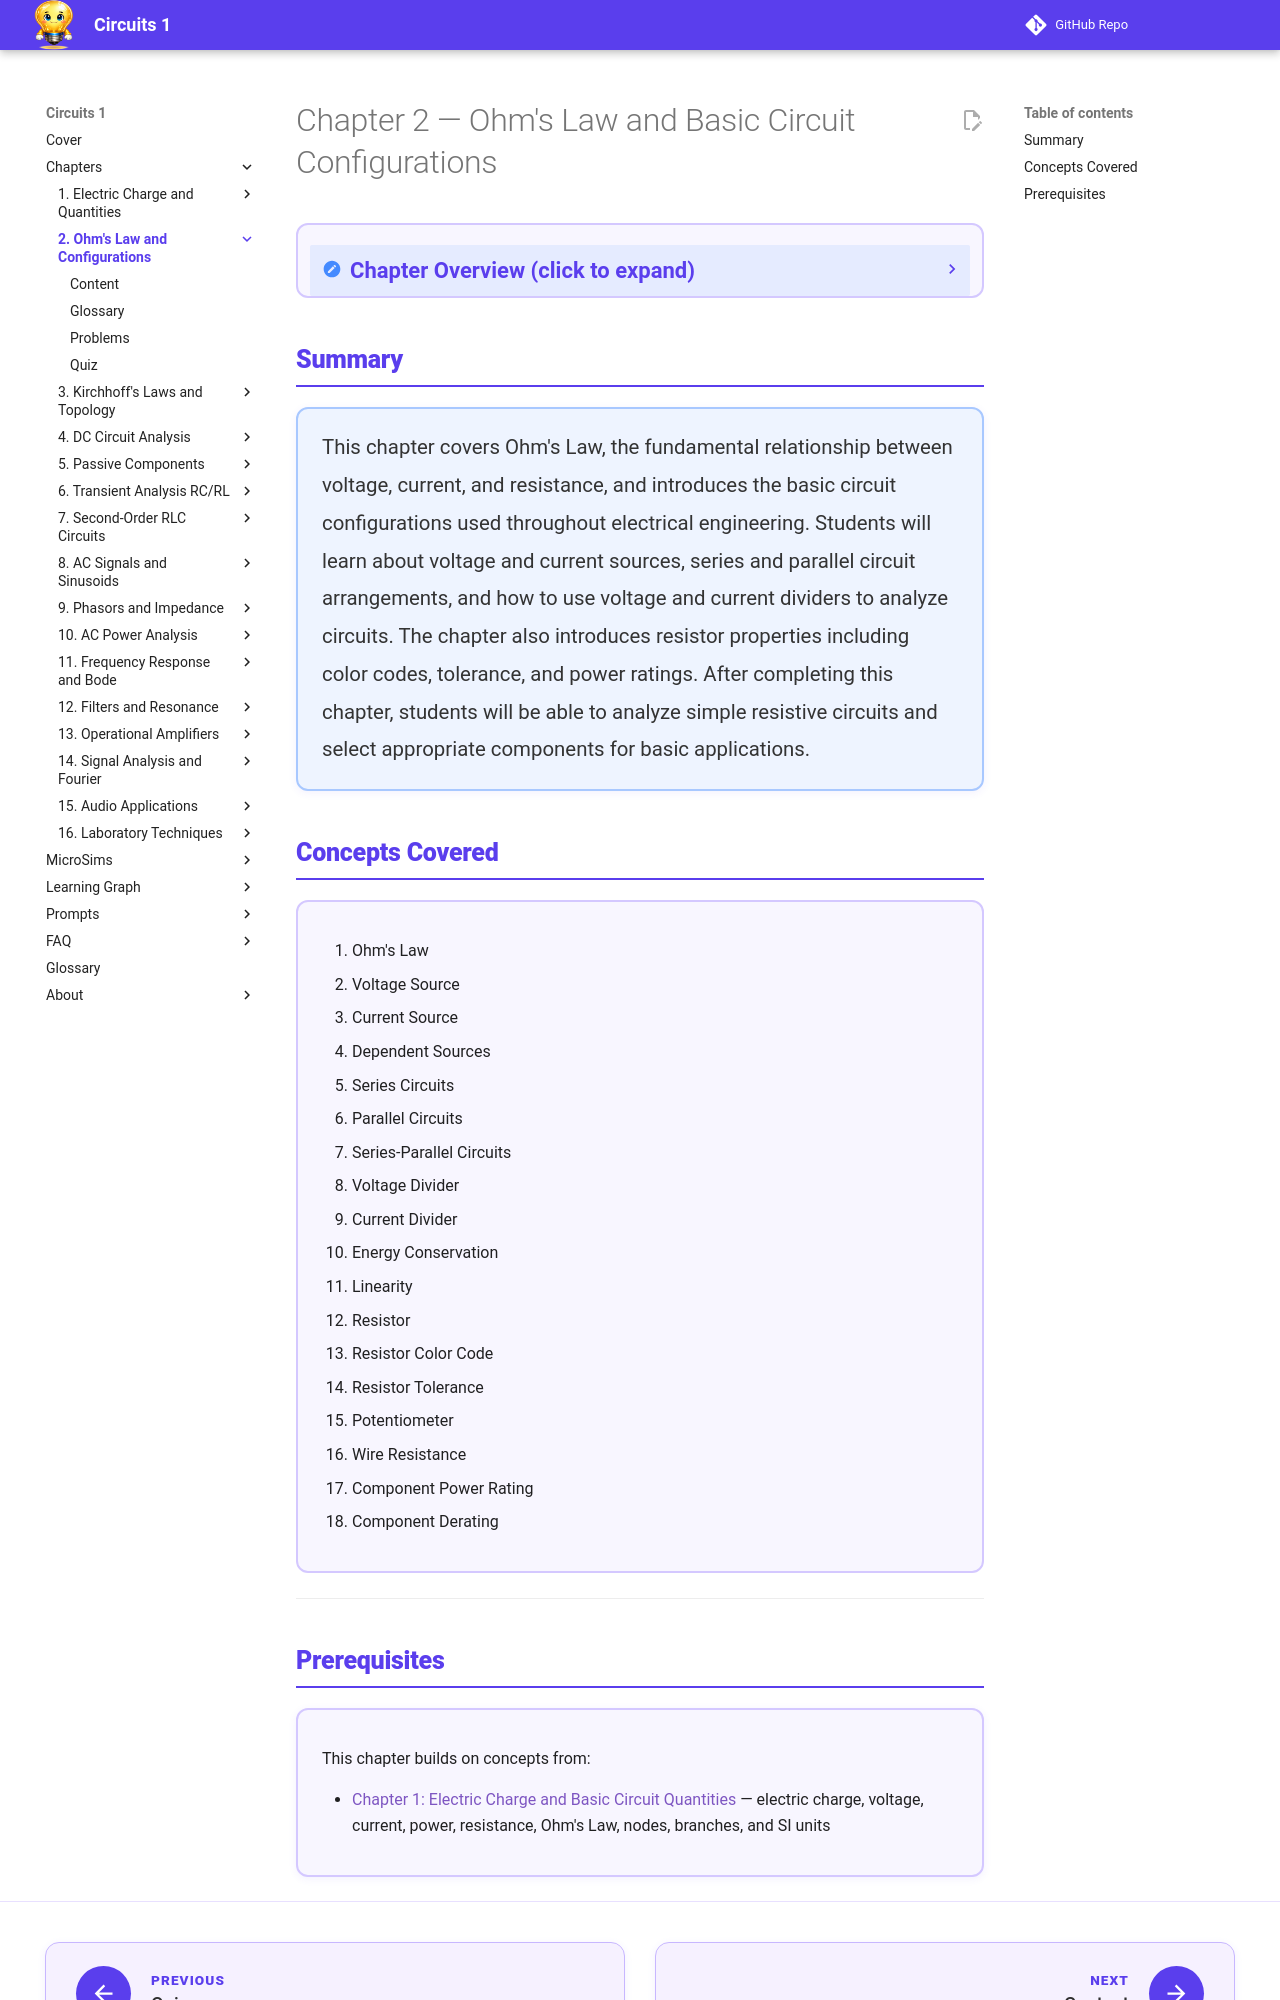

repository: dmccreary/circuits · page: chapters/02-ohms-law-basic-configurations/index.html · generator: mkdocs

---
title: Chapter 2 — Ohm's Law and Basic Circuit Configurations
description: Master Ohm's Law and learn to analyze series, parallel, and combined circuits
generated_by: claude skill chapter-content-generator
date: 2026-01-30
version: 0.04
---

<div class="unit1-styled" markdown>

# Chapter 2 — Ohm's Law and Basic Circuit Configurations

<details class="video-overview">
<summary><strong>Chapter Overview</strong> (click to expand)</summary>

Welcome to the chapter that unlocks your first real superpower in electrical engineering. If Chapter 1 was about learning the alphabet — voltage, current, charge — then this chapter teaches you to speak in complete sentences. And the most important sentence you'll ever learn? **Ohm's Law**.

Here's a secret that practicing engineers won't always admit: about 80% of circuit analysis boils down to applying Ohm's Law creatively. Master this chapter, and you'll suddenly be able to look at a circuit schematic and *understand* what it's doing. You'll start seeing circuits everywhere: in your phone charger, your headphones, even in the humble LED indicator light on your laptop.

From the humble resistor through series and parallel combinations to voltage dividers and current dividers, this chapter provides the practical toolkit for analyzing any resistive circuit. Understanding how resistance, current, and voltage interact in different configurations is the cornerstone of all circuit design.

**Key Takeaways**

1. Ohm's Law (\(V = IR\)) describes a linear relationship between voltage, current, and resistance — master all three forms and apply them instinctively.
2. Series circuits share the same current; parallel circuits share the same voltage — these two properties drive all analysis of resistive networks.
3. Voltage dividers and current dividers are fundamental circuit building blocks that appear everywhere in electronics, from sensor interfaces to amplifier biasing.

</details>

## Summary

<div style="background: #EEF4FF; border: 2px solid #A8C8FF; border-radius: 12px; padding: 20px 24px; margin: 1rem 0; box-shadow: 0 2px 8px rgba(90,61,237,0.07);">
<p style="color: #333; line-height: 1.85; font-size: 1.02rem; margin: 0;">
This chapter covers Ohm's Law, the fundamental relationship between voltage, current, and resistance, and introduces the basic circuit configurations used throughout electrical engineering. Students will learn about voltage and current sources, series and parallel circuit arrangements, and how to use voltage and current dividers to analyze circuits. The chapter also introduces resistor properties including color codes, tolerance, and power ratings. After completing this chapter, students will be able to analyze simple resistive circuits and select appropriate components for basic applications.
</p>
</div>

## Concepts Covered

<div style="background: #F8F6FF; border: 2px solid #D4C8FF; border-radius: 12px; padding: 20px 24px; margin: 1rem 0;" markdown>

1. Ohm's Law
2. Voltage Source
3. Current Source
4. Dependent Sources
5. Series Circuits
6. Parallel Circuits
7. Series-Parallel Circuits
8. Voltage Divider
9. Current Divider
10. Energy Conservation
11. Linearity
12. Resistor
13. Resistor Color Code
14. Resistor Tolerance
15. Potentiometer
16. Wire Resistance
17. Component Power Rating
18. Component Derating

</div>

---
